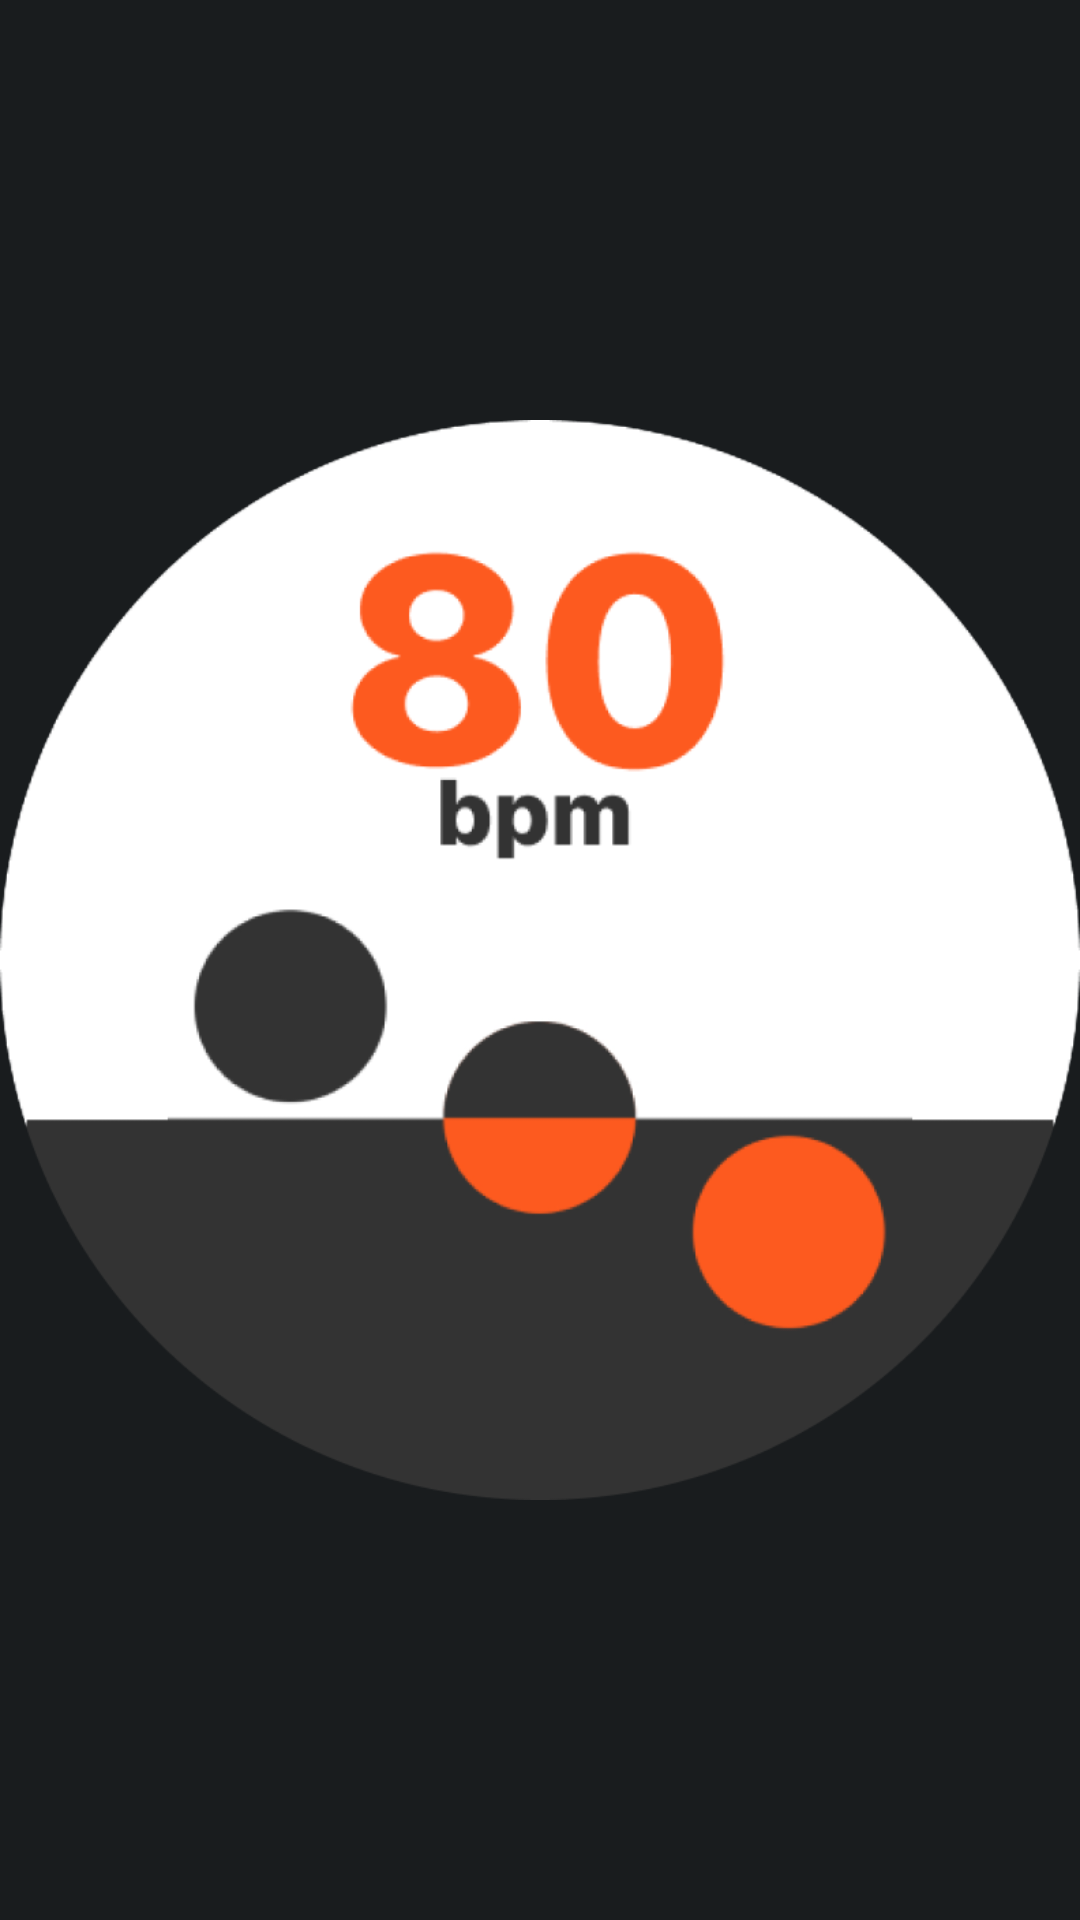

Layout XML and referenced resources for this Android screen:
<!-- AndroidManifest.xml: application theme android:Theme.DeviceDefault -->
<!-- res/layout/activity_theme6.xml -->
<?xml version="1.0" encoding="utf-8"?>
<androidx.constraintlayout.widget.ConstraintLayout xmlns:android="http://schemas.android.com/apk/res/android"
    android:layout_width="match_parent"
    android:layout_height="match_parent"
    android:id="@+id/theme6_main_layout"
    xmlns:app="http://schemas.android.com/apk/res-auto">

    <TextView
        android:layout_width="match_parent"
        android:layout_height="match_parent"
        android:id="@+id/bpm_theme6_text"></TextView>

    <ImageView
        android:layout_width="match_parent"
        android:layout_height="match_parent"
        android:src="@drawable/theme5">

    </ImageView>

    <ImageView
        android:id="@+id/theme6_bkg"
        android:layout_width="270dp"
        android:layout_height="243dp"
        android:background="@drawable/bkg"
        android:visibility="gone"
        app:layout_constraintBottom_toBottomOf="parent"
        app:layout_constraintEnd_toEndOf="parent"
        app:layout_constraintStart_toStartOf="parent"
        app:layout_constraintTop_toTopOf="parent"/>

    <ImageView
        android:id="@+id/theme6_triangle"
        android:layout_width="67dp"
        android:layout_height="66dp"
        android:visibility="gone"
        android:background="@drawable/triangle"
        app:layout_constraintBottom_toBottomOf="parent"
        app:layout_constraintEnd_toEndOf="parent"
        app:layout_constraintStart_toStartOf="parent"
        app:layout_constraintTop_toTopOf="parent"/>
</androidx.constraintlayout.widget.ConstraintLayout>
<!-- resources referenced by this layout -->
<resources>
  <!-- drawable theme5: png bitmap (drawable, 52219 bytes) -->
  <!-- drawable triangle (drawable) -->
  <?xml version="1.0" encoding="utf-8"?>
  <vector xmlns:android="http://schemas.android.com/apk/res/android"
      android:width="24dp"
      android:height="24dp"
      android:viewportWidth="24.0"
      android:viewportHeight="24.0">
      <path
          android:pathData="M0,12l0,12 11.5,-5.7c6.3,-3.2 11.5,-6 11.5,-6.3 0,-0.3 -5.2,-3.1 -11.5,-6.3l-11.5,-5.7 0,12z"
          android:strokeColor="#00cc11"
          android:fillColor="#00cc11"/>
  </vector>
</resources>
